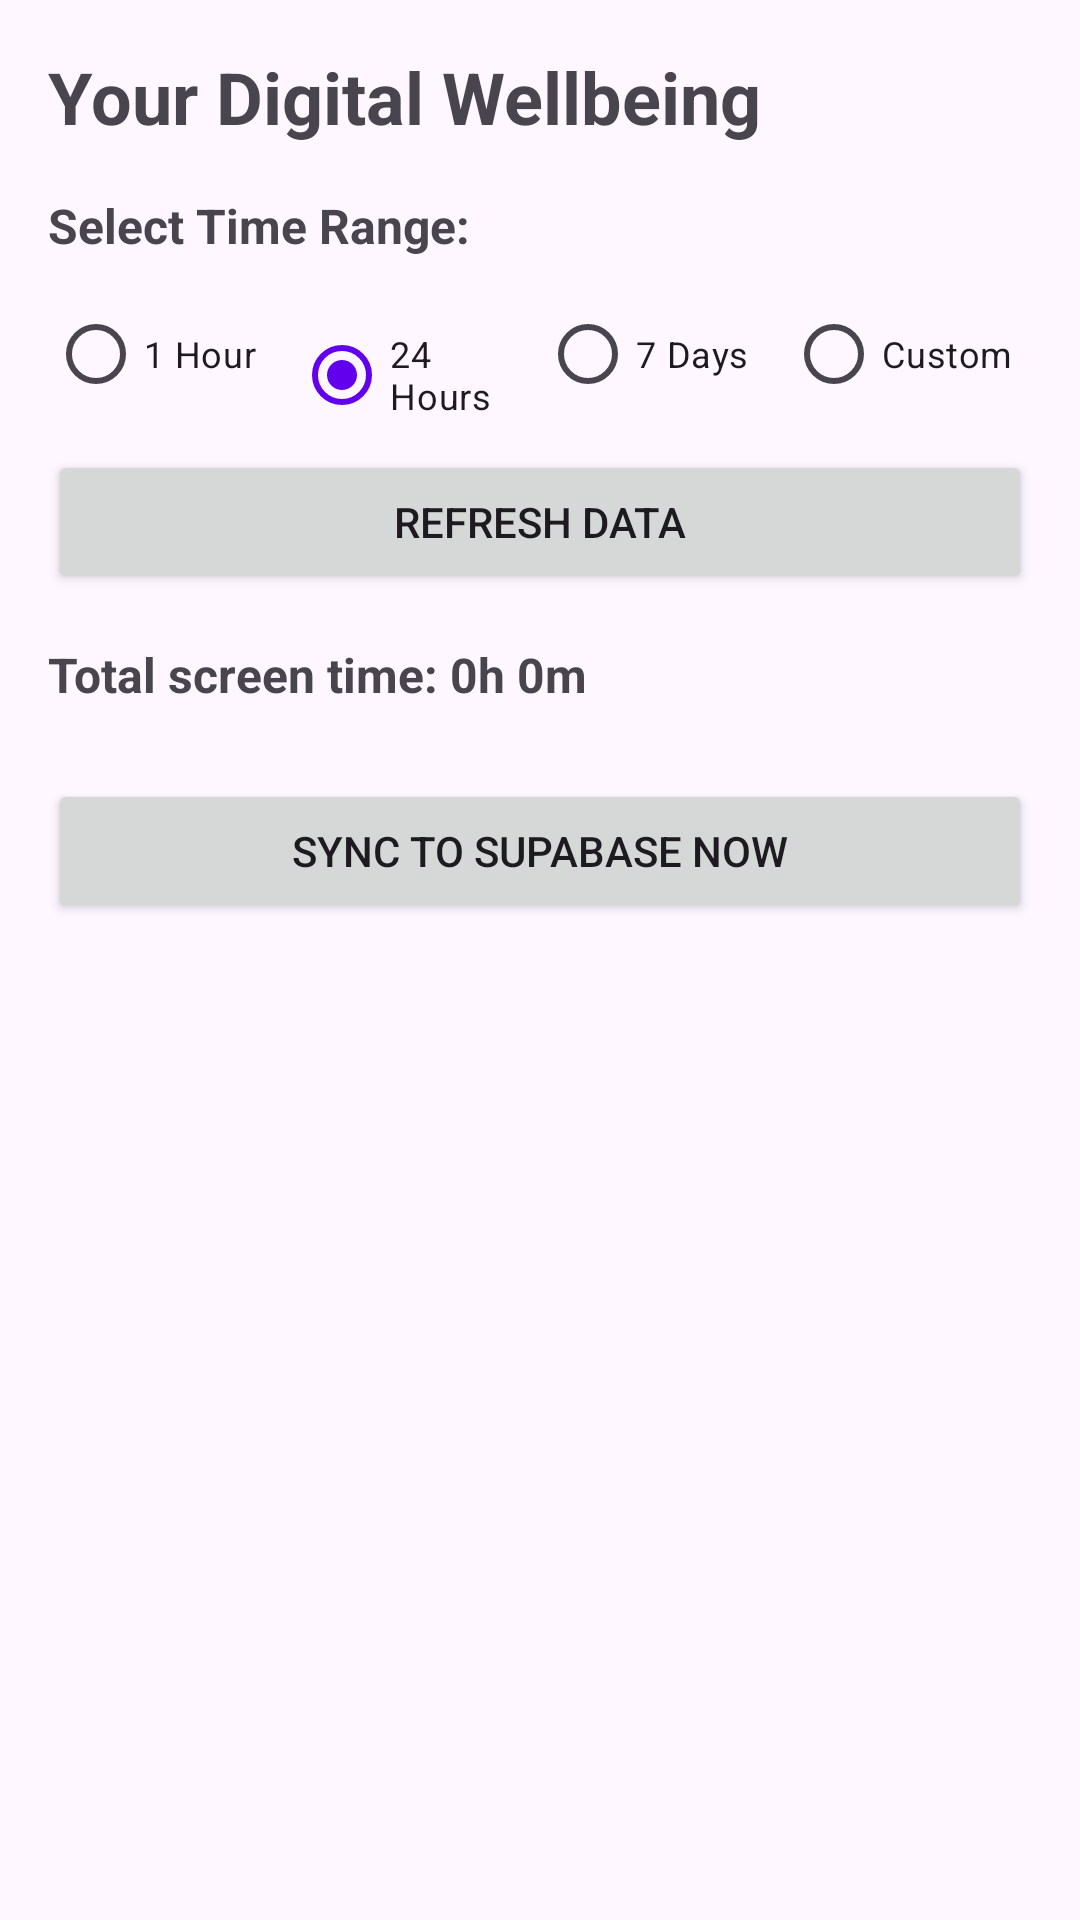

Layout XML and referenced resources for this Android screen:
<!-- AndroidManifest.xml: application theme Theme.DigitalWellbeingViewer -->
<!-- res/layout/activity_main.xml -->
<?xml version="1.0" encoding="utf-8"?>
<androidx.constraintlayout.widget.ConstraintLayout xmlns:android="http://schemas.android.com/apk/res/android"
    xmlns:app="http://schemas.android.com/apk/res-auto"
    xmlns:tools="http://schemas.android.com/tools"
    android:layout_width="match_parent"
    android:layout_height="match_parent"
    android:padding="16dp"
    tools:context=".MainActivity">

    
    <TextView
        android:id="@+id/permissionMessage"
        android:layout_width="0dp"
        android:layout_height="wrap_content"
        android:text="@string/permission_required_message"
        android:textSize="16sp"
        android:textAlignment="center"
        android:visibility="gone"
        app:layout_constraintTop_toTopOf="parent"
        app:layout_constraintStart_toStartOf="parent"
        app:layout_constraintEnd_toEndOf="parent"
        android:layout_marginTop="100dp"
        android:layout_marginStart="16dp"
        android:layout_marginEnd="16dp"/>

    <Button
        android:id="@+id/btnGrantAccess"
        android:layout_width="wrap_content"
        android:layout_height="wrap_content"
        android:text="@string/grant_permission"
        android:visibility="gone"
        app:layout_constraintTop_toBottomOf="@id/permissionMessage"
        app:layout_constraintStart_toStartOf="parent"
        app:layout_constraintEnd_toEndOf="parent"
        android:layout_marginTop="24dp"/>

    
    <LinearLayout
        android:id="@+id/contentLayout"
        android:layout_width="0dp"
        android:layout_height="0dp"
        android:orientation="vertical"
        android:visibility="visible"
        app:layout_constraintTop_toTopOf="parent"
        app:layout_constraintBottom_toBottomOf="parent"
        app:layout_constraintStart_toStartOf="parent"
        app:layout_constraintEnd_toEndOf="parent">

        <TextView
            android:layout_width="wrap_content"
            android:layout_height="wrap_content"
            android:text="@string/app_title"
            android:textSize="24sp"
            android:textStyle="bold"
            android:layout_marginBottom="16dp"/>

        
        <TextView
            android:layout_width="wrap_content"
            android:layout_height="wrap_content"
            android:text="@string/select_time_range"
            android:textSize="16sp"
            android:textStyle="bold"
            android:layout_marginBottom="8dp"/>

        <RadioGroup
            android:id="@+id/radioGroup"
            android:layout_width="match_parent"
            android:layout_height="wrap_content"
            android:orientation="horizontal"
            android:layout_marginBottom="8dp">

            <RadioButton
                android:id="@+id/radio1Hour"
                android:layout_width="0dp"
                android:layout_height="wrap_content"
                android:layout_weight="1"
                android:text="@string/one_hour"
                android:textSize="12sp"/>

            <RadioButton
                android:id="@+id/radio24Hours"
                android:layout_width="0dp"
                android:layout_height="wrap_content"
                android:layout_weight="1"
                android:text="@string/twenty_four_hours"
                android:checked="true"
                android:textSize="12sp"/>

            <RadioButton
                android:id="@+id/radio7Days"
                android:layout_width="0dp"
                android:layout_height="wrap_content"
                android:layout_weight="1"
                android:text="@string/seven_days"
                android:textSize="12sp"/>

            <RadioButton
                android:id="@+id/radioCustom"
                android:layout_width="0dp"
                android:layout_height="wrap_content"
                android:layout_weight="1"
                android:text="Custom"
                android:textSize="12sp"/>
        </RadioGroup>

        
        <LinearLayout
            android:id="@+id/customDateLayout"
            android:layout_width="match_parent"
            android:layout_height="wrap_content"
            android:orientation="vertical"
            android:visibility="gone"
            android:layout_marginBottom="8dp">

            <LinearLayout
                android:layout_width="match_parent"
                android:layout_height="wrap_content"
                android:orientation="horizontal"
                android:gravity="center_vertical">

                <TextView
                    android:layout_width="wrap_content"
                    android:layout_height="wrap_content"
                    android:text="From: "
                    android:textSize="14sp"/>

                <Button
                    android:id="@+id/btnStartDate"
                    android:layout_width="0dp"
                    android:layout_height="wrap_content"
                    android:layout_weight="1"
                    android:text="Select Start Date"
                    android:textSize="12sp"
                    style="?attr/materialButtonOutlinedStyle"/>

                <Button
                    android:id="@+id/btnStartTime"
                    android:layout_width="wrap_content"
                    android:layout_height="wrap_content"
                    android:text="00:00"
                    android:textSize="12sp"
                    android:layout_marginStart="4dp"
                    style="?attr/materialButtonOutlinedStyle"/>
            </LinearLayout>

            <LinearLayout
                android:layout_width="match_parent"
                android:layout_height="wrap_content"
                android:orientation="horizontal"
                android:gravity="center_vertical"
                android:layout_marginTop="4dp">

                <TextView
                    android:layout_width="wrap_content"
                    android:layout_height="wrap_content"
                    android:text="To:     "
                    android:textSize="14sp"/>

                <Button
                    android:id="@+id/btnEndDate"
                    android:layout_width="0dp"
                    android:layout_height="wrap_content"
                    android:layout_weight="1"
                    android:text="Select End Date"
                    android:textSize="12sp"
                    style="?attr/materialButtonOutlinedStyle"/>

                <Button
                    android:id="@+id/btnEndTime"
                    android:layout_width="wrap_content"
                    android:layout_height="wrap_content"
                    android:text="23:59"
                    android:textSize="12sp"
                    android:layout_marginStart="4dp"
                    style="?attr/materialButtonOutlinedStyle"/>
            </LinearLayout>
        </LinearLayout>

        <Button
            android:id="@+id/btnRefresh"
            android:layout_width="match_parent"
            android:layout_height="wrap_content"
            android:text="@string/refresh"
            android:layout_marginBottom="16dp"/>

        <TextView
            android:id="@+id/totalUsage"
            android:layout_width="wrap_content"
            android:layout_height="wrap_content"
            android:text="@string/total_screen_time"
            android:textSize="16sp"
            android:textStyle="bold"
            android:layout_marginBottom="8dp"/>

        <ProgressBar
            android:id="@+id/progressBar"
            android:layout_width="wrap_content"
            android:layout_height="wrap_content"
            android:layout_gravity="center"
            android:visibility="gone"
            android:layout_marginTop="32dp"/>

        <Button
            android:id="@+id/btnSyncNow"
            android:layout_width="match_parent"
            android:layout_height="wrap_content"
            android:text="Sync to Supabase Now"
            android:layout_marginTop="16dp"
            android:layout_marginBottom="16dp"/>

        <TextView
            android:id="@+id/emptyMessage"
            android:layout_width="wrap_content"
            android:layout_height="wrap_content"
            android:text="@string/no_usage_data"
            android:textSize="14sp"
            android:layout_gravity="center"
            android:visibility="gone"
            android:layout_marginTop="32dp"/>

        <androidx.recyclerview.widget.RecyclerView
            android:id="@+id/recyclerView"
            android:layout_width="match_parent"
            android:layout_height="0dp"
            android:layout_weight="1"
            tools:listitem="@layout/item_usage"/>

    </LinearLayout>

</androidx.constraintlayout.widget.ConstraintLayout>
<!-- res/layout/item_usage.xml (included above) -->
<?xml version="1.0" encoding="utf-8"?>
<com.google.android.material.card.MaterialCardView xmlns:android="http://schemas.android.com/apk/res/android"
    xmlns:app="http://schemas.android.com/apk/res-auto"
    android:layout_width="match_parent"
    android:layout_height="wrap_content"
    android:layout_margin="8dp"
    app:cardElevation="2dp"
    app:cardCornerRadius="8dp">

    <LinearLayout
        android:layout_width="match_parent"
        android:layout_height="wrap_content"
        android:orientation="vertical"
        android:padding="12dp">

        <TextView
            android:id="@+id/appName"
            android:layout_width="wrap_content"
            android:layout_height="wrap_content"
            android:text="App Name"
            android:textSize="16sp"
            android:textStyle="bold"
            android:textColor="?android:attr/textColorPrimary"/>

        <TextView
            android:id="@+id/packageName"
            android:layout_width="wrap_content"
            android:layout_height="wrap_content"
            android:text="com.example.app"
            android:textSize="12sp"
            android:textColor="?android:attr/textColorSecondary"
            android:layout_marginTop="4dp"/>

        <TextView
            android:id="@+id/usageTime"
            android:layout_width="wrap_content"
            android:layout_height="wrap_content"
            android:text="Usage: 1h 23m"
            android:textSize="14sp"
            android:textColor="?android:attr/textColorPrimary"
            android:textStyle="bold"
            android:layout_marginTop="8dp"/>

        <TextView
            android:id="@+id/lastUsedTime"
            android:layout_width="wrap_content"
            android:layout_height="wrap_content"
            android:text="Last used: 2 hours ago"
            android:textSize="12sp"
            android:textColor="?android:attr/textColorSecondary"
            android:layout_marginTop="4dp"/>

        <TextView
            android:id="@+id/firstUsedTime"
            android:layout_width="wrap_content"
            android:layout_height="wrap_content"
            android:text="First used: Yesterday"
            android:textSize="12sp"
            android:textColor="?android:attr/textColorSecondary"
            android:layout_marginTop="2dp"/>

    </LinearLayout>

</com.google.android.material.card.MaterialCardView>
<!-- resources referenced by this layout -->
<resources>
  <string name="app_title">Your Digital Wellbeing</string>
  <string name="grant_permission">Open Settings</string>
  <string name="no_usage_data">No usage data available for the selected time range.</string>
  <string name="one_hour">1 Hour</string>
  <string name="permission_required_message">This app needs Usage Access permission to display your screen time data.\n\nTap the button below to open Settings and grant permission to this app.</string>
  <string name="refresh">Refresh Data</string>
  <string name="select_time_range">Select Time Range:</string>
  <string name="seven_days">7 Days</string>
  <string name="total_screen_time">Total screen time: 0h 0m</string>
  <string name="twenty_four_hours">24 Hours</string>
  <style name="Theme.DigitalWellbeingViewer" parent="Base.Theme.DigitalWellbeingViewer" />
  <style name="Base.Theme.DigitalWellbeingViewer" parent="Theme.Material3.DayNight.NoActionBar">
          
          <item name="colorPrimary">@color/md_theme_light_primary</item>
      </style>
  <color name="md_theme_light_primary">#6200EE</color>
</resources>
